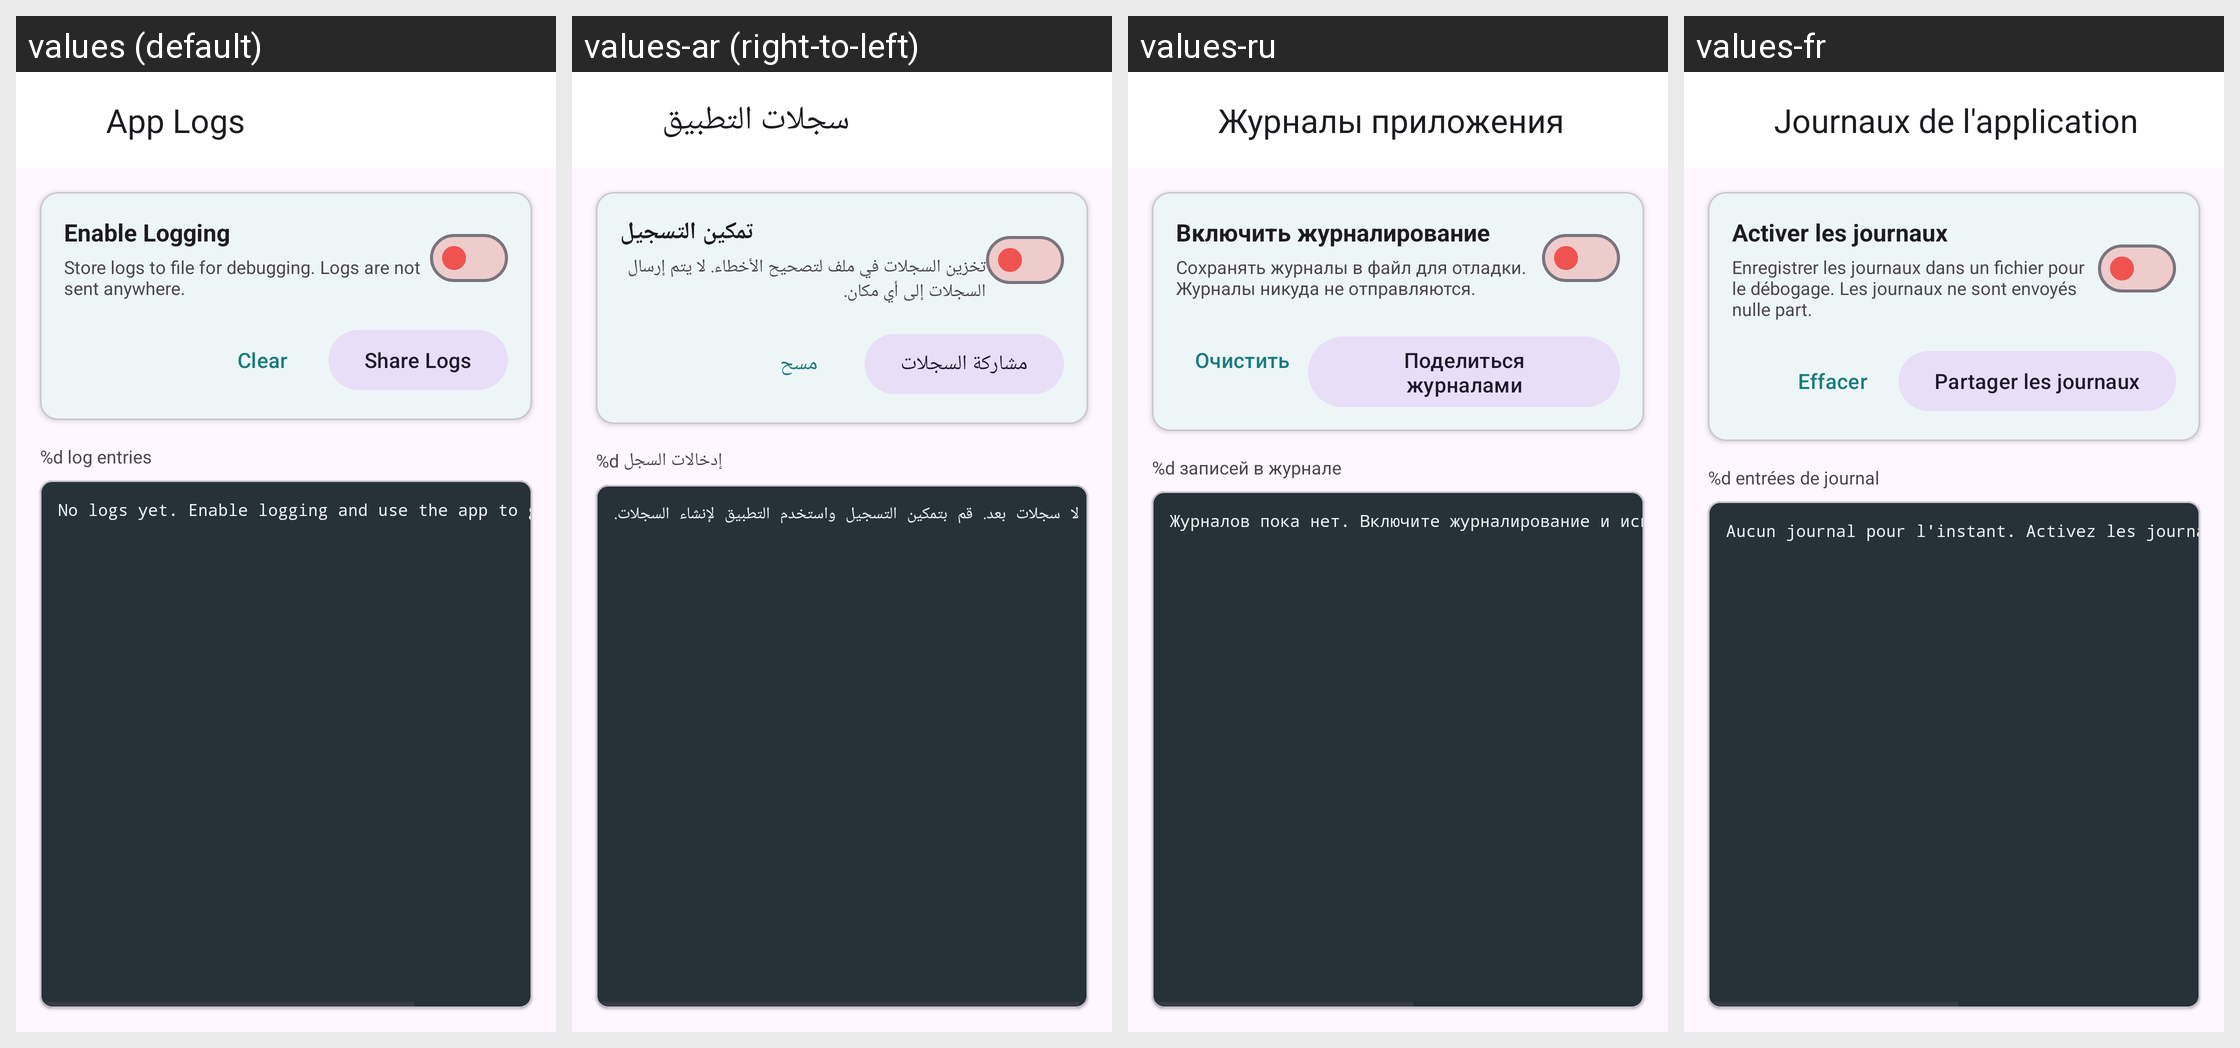

Locale-by-locale string values for the Android screen shown in this grid:
Android screen res/layout/activity_logs.xml rendered under 4 locales, left to right: values (default), values-ar (right-to-left), values-ru, values-fr. Device: Nexus 5 (rendered at 1080×1920; each locale shown at half size, 540×960, under a caption strip naming it); theme Theme.De1984.Views.
Other locales in the repository, not shown: values-it, values-pl, values-pt, values-ro, values-zh.
Strings drawn on this screen, with the default value and each locale's value (text and hints the layout hard-codes, and strings that could not be matched under every locale, appear in the picture but are not listed):

logs_title
  values: App Logs
  values-ar: سجلات التطبيق
  values-ru: Журналы приложения
  values-fr: Journaux de l'application

logs_enable_title
  values: Enable Logging
  values-ar: تمكين التسجيل
  values-ru: Включить журналирование
  values-fr: Activer les journaux

logs_enable_description
  values: Store logs to file for debugging. Logs are not sent anywhere.
  values-ar: تخزين السجلات في ملف لتصحيح الأخطاء. لا يتم إرسال السجلات إلى أي مكان.
  values-ru: Сохранять журналы в файл для отладки. Журналы никуда не отправляются.
  values-fr: Enregistrer les journaux dans un fichier pour le débogage. Les journaux ne sont envoyés nulle part.

logs_clear
  values: Clear
  values-ar: مسح
  values-ru: Очистить
  values-fr: Effacer

logs_share
  values: Share Logs
  values-ar: مشاركة السجلات
  values-ru: Поделиться журналами
  values-fr: Partager les journaux

logs_count
  values: %d log entries
  values-ar: %d إدخالات السجل
  values-ru: %d записей в журнале
  values-fr: %d entrées de journal

logs_empty
  values: No logs yet. Enable logging and use the app to generate logs.
  values-ar: لا سجلات بعد. قم بتمكين التسجيل واستخدم التطبيق لإنشاء السجلات.
  values-ru: Журналов пока нет. Включите журналирование и используйте приложение для создания записей.
  values-fr: Aucun journal pour l'instant. Activez les journaux et utilisez l'application pour en générer.
